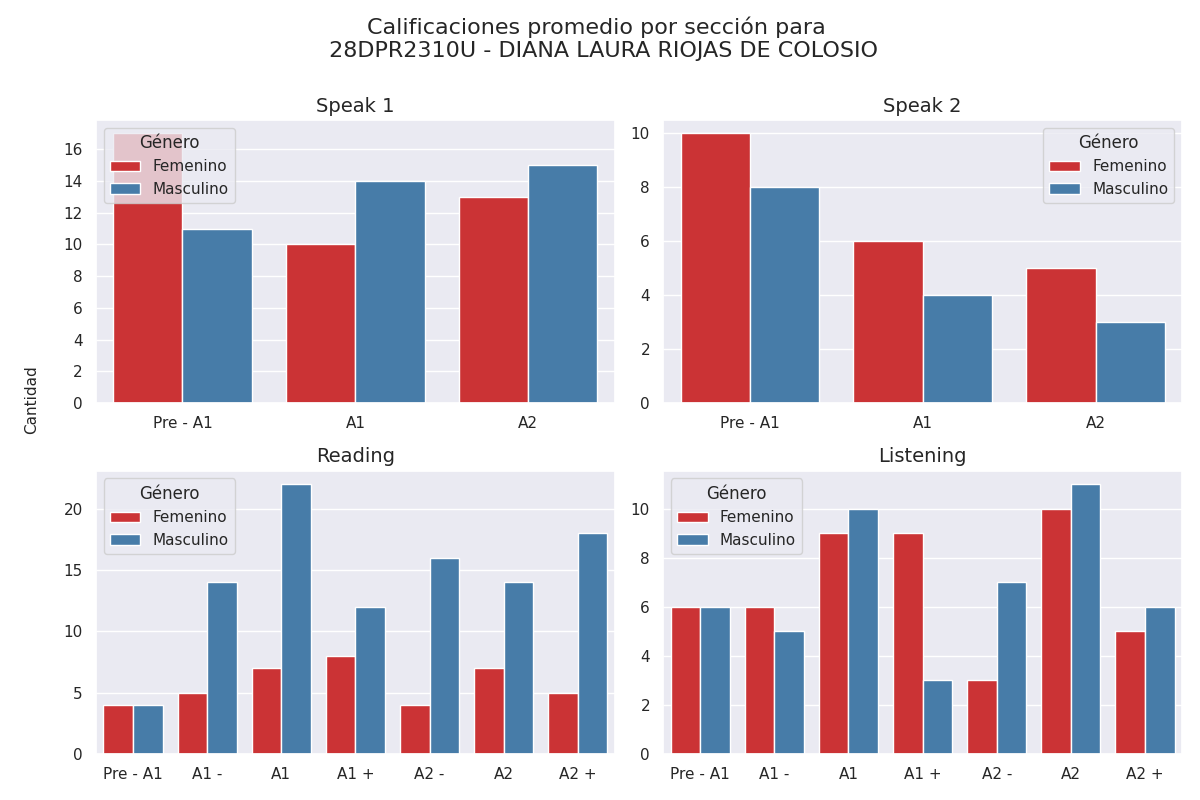

Values plotted in this chart, from the file beside it:
seccion, calificacion, cantidad, genero
speak 1, Pre - A1, 17, 0
speak 1, A1, 10, 0
speak 1, A2, 13, 0
speak 1, Pre - A1, 11, 1
speak 1, A1, 14, 1
speak 1, A2, 15, 1
speak 2, Pre - A1, 10, 0
speak 2, A1, 6, 0
speak 2, A2, 5, 0
speak 2, Pre - A1, 8, 1
speak 2, A1, 4, 1
speak 2, A2, 3, 1
reading, Pre - A1, 4, 0
reading, A1 -, 5, 0
reading, A1, 7, 0
reading, A1 +, 8, 0
reading, A2 -, 4, 0
reading, A2, 7, 0
reading, A2 +, 5, 0
reading, Pre - A1, 4, 1
reading, A1 -, 14, 1
reading, A1, 22, 1
reading, A1 +, 12, 1
reading, A2 -, 16, 1
reading, A2, 14, 1
reading, A2 +, 18, 1
listening, Pre - A1, 6, 0
listening, A1 -, 6, 0
listening, A1, 9, 0
listening, A1 +, 9, 0
listening, A2 -, 3, 0
listening, A2, 10, 0
listening, A2 +, 5, 0
listening, Pre - A1, 6, 1
listening, A1 -, 5, 1
listening, A1, 10, 1
listening, A1 +, 3, 1
listening, A2 -, 7, 1
listening, A2, 11, 1
listening, A2 +, 6, 1
